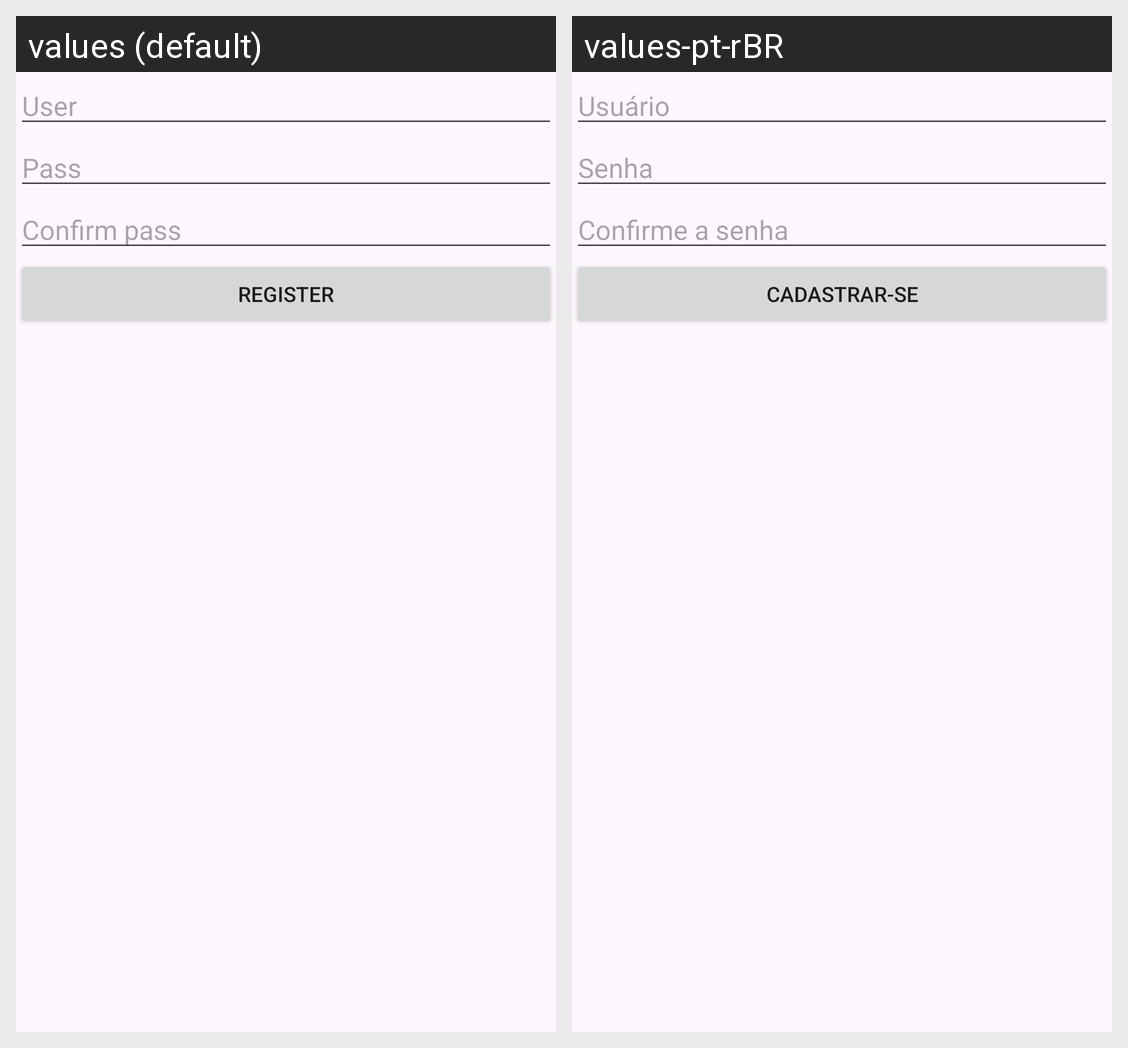

The Android screen above is rendered under two locales of the same app. Produce the string resources it draws, with the default and per-locale values.
Android screen res/layout/sign_in.xml rendered under 2 locales, left to right: values (default), values-pt-rBR. Device: Nexus 5 (rendered at 1080×1920; each locale shown at half size, 540×960, under a caption strip naming it); theme Theme.MyCloudApp.
Strings drawn on this screen, with the default value and each locale's value (text and hints the layout hard-codes, and strings that could not be matched under every locale, appear in the picture but are not listed):

user
  values: User
  values-pt-rBR: Usuário

pass
  values: Pass
  values-pt-rBR: Senha

confirm_pass
  values: Confirm pass
  values-pt-rBR: Confirme a senha

register
  values: Register
  values-pt-rBR: Cadastrar-se
